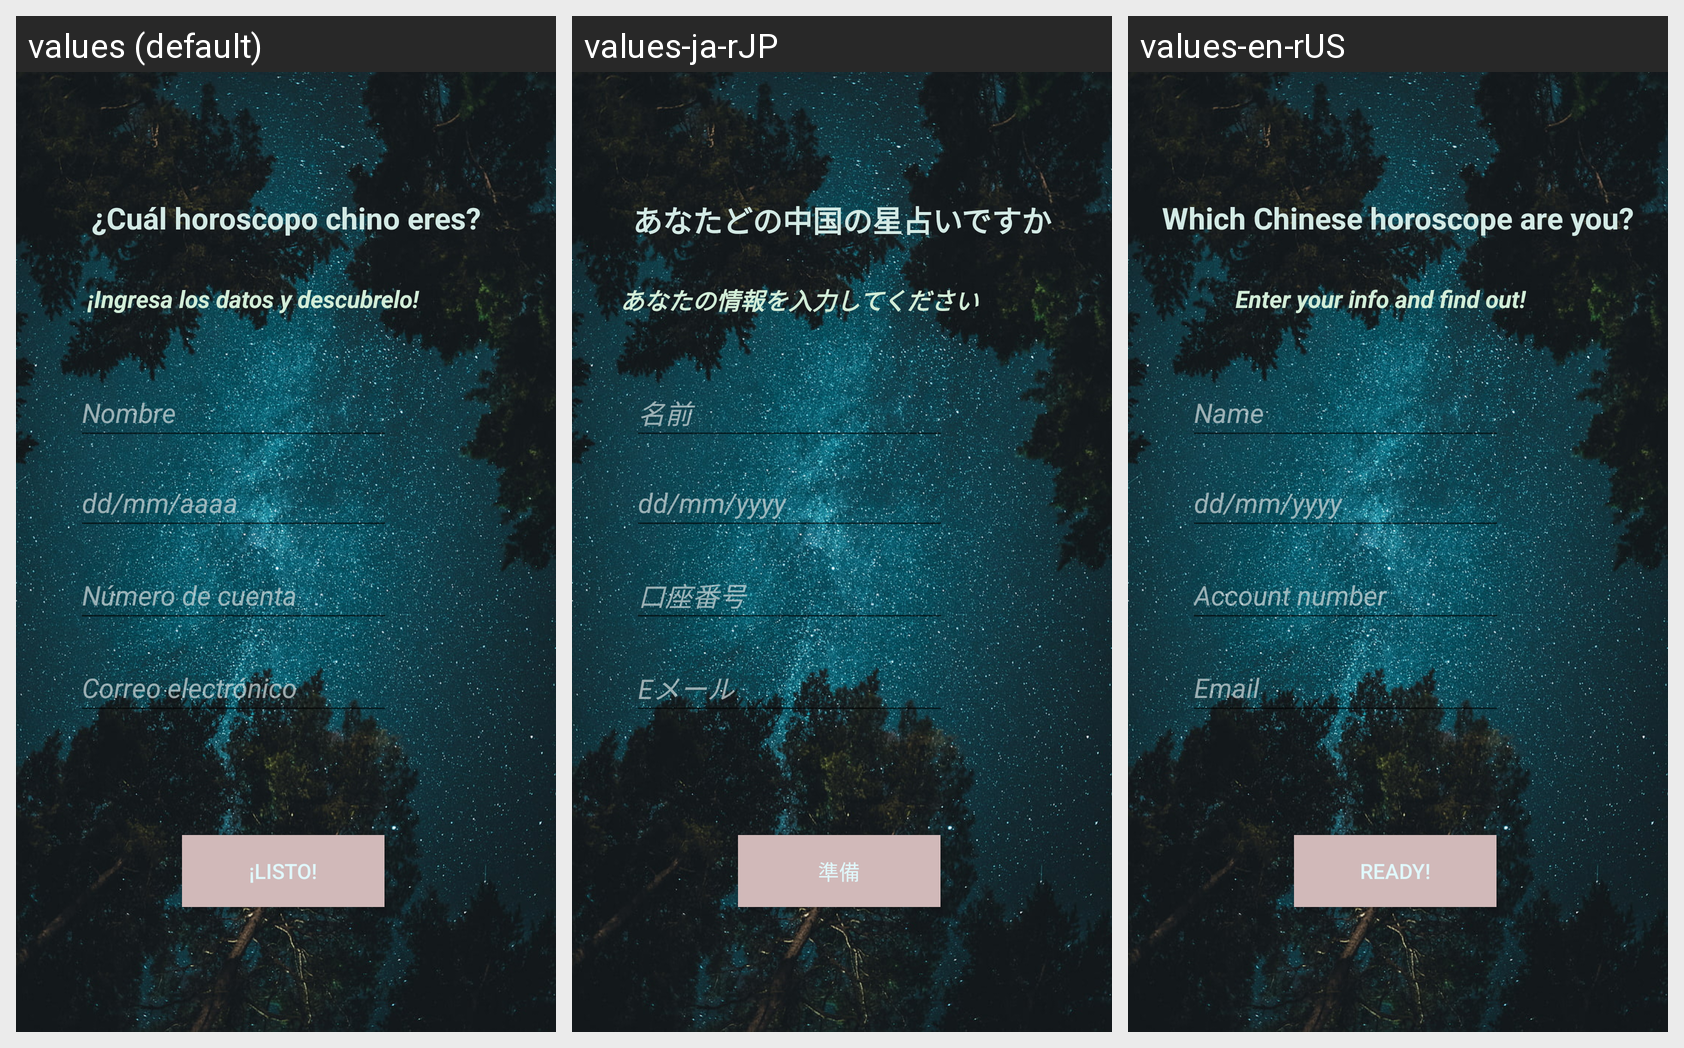

Strings drawn on this Android screen and how each of the app's shown locales translates them:
Android screen res/layout/activity_main.xml rendered under 3 locales, left to right: values (default), values-ja-rJP, values-en-rUS. Device: Nexus 5 (rendered at 1080×1920; each locale shown at half size, 540×960, under a caption strip naming it); theme Theme.ZodiacoChino.
Strings drawn on this screen, with the default value and each locale's value (text and hints the layout hard-codes appear in the picture but are not listed):

Titulo
  values: ¿Cuál horoscopo chino eres?
  values-ja-rJP: あなたどの中国の星占いですか
  values-en-rUS: Which Chinese horoscope are you?

nombre
  values: Nombre
  values-ja-rJP: 名前
  values-en-rUS: Name

subtitulo
  values: ¡Ingresa los datos y descubrelo!
  values-ja-rJP: あなたの情報を入力してください
  values-en-rUS: Enter your info and find out!

date
  values: dd/mm/aaaa
  values-ja-rJP: dd/mm/yyyy
  values-en-rUS: dd/mm/yyyy

numeroC
  values: Número de cuenta
  values-ja-rJP: 口座番号
  values-en-rUS: Account number

email
  values: Correo electrónico
  values-ja-rJP: Eメール
  values-en-rUS: Email

boton
  values: ¡Listo!
  values-ja-rJP: 準備
  values-en-rUS: Ready!
